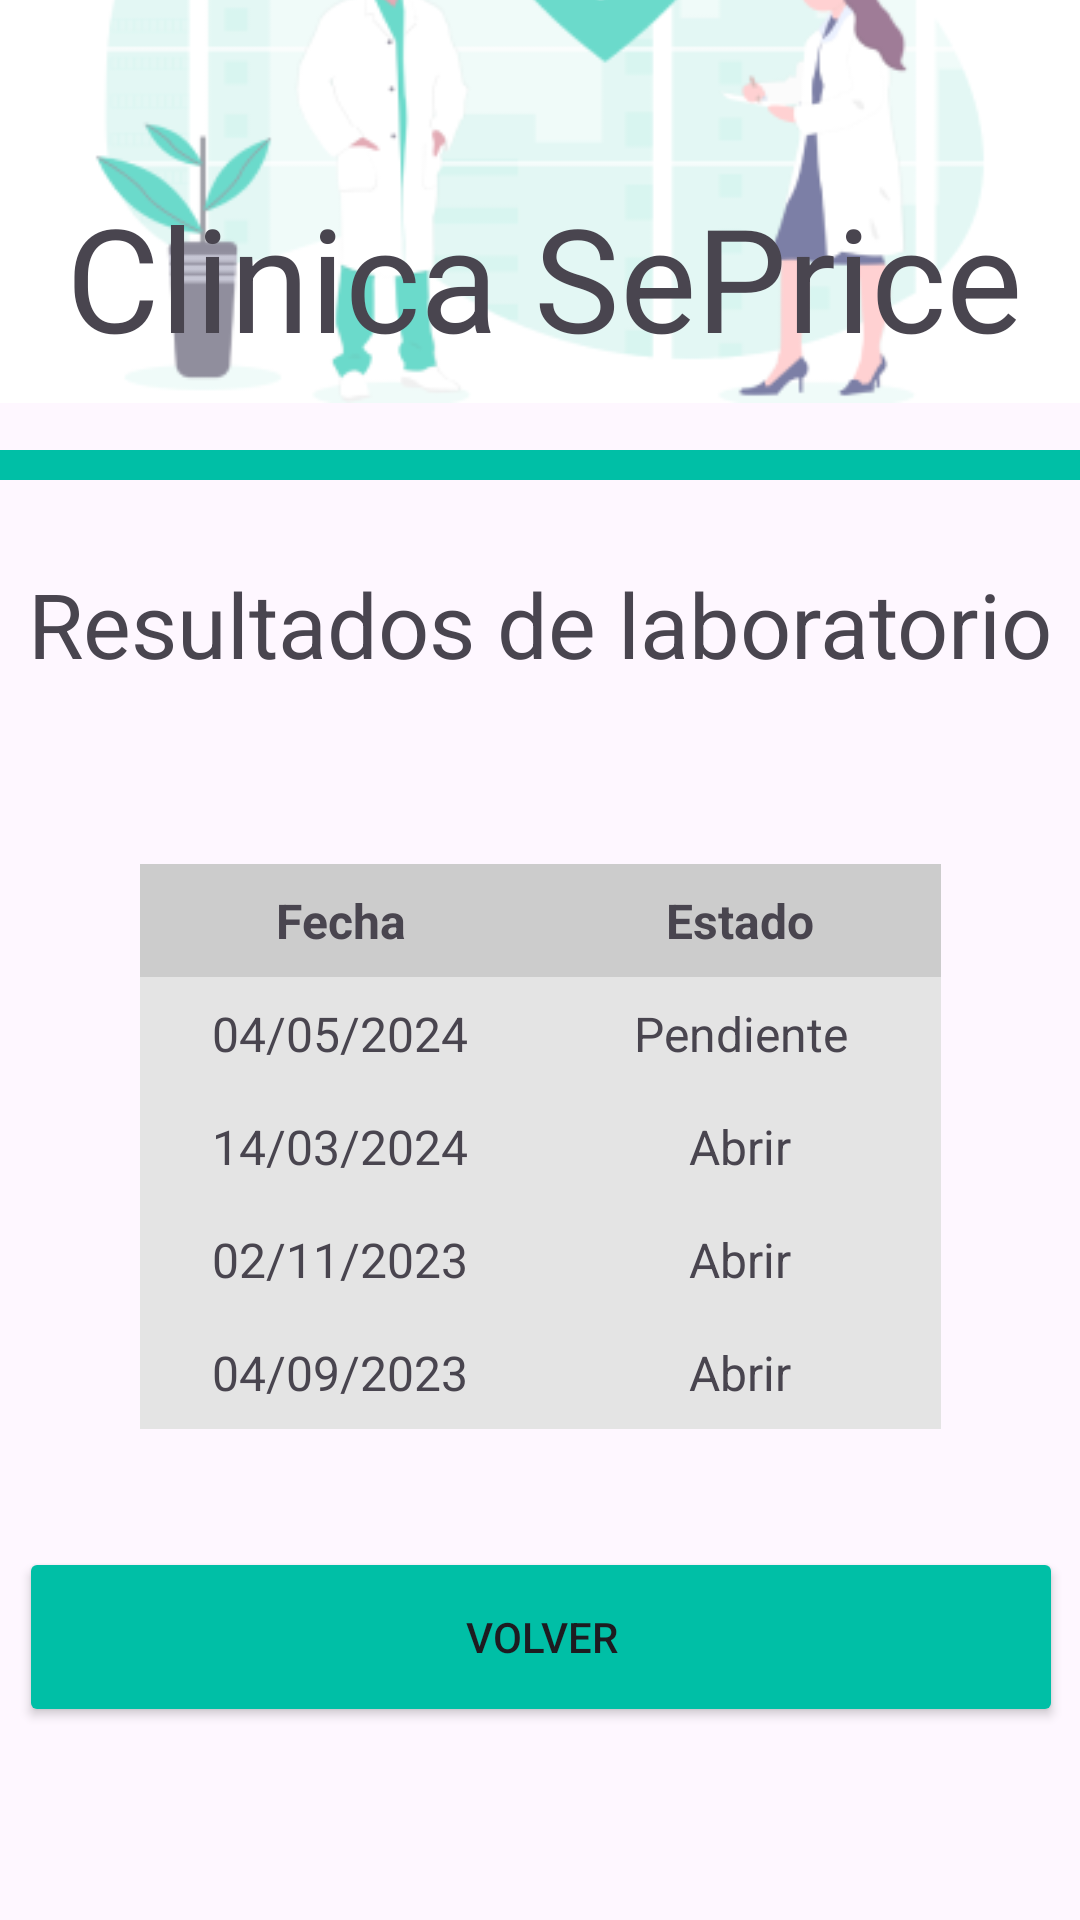

Here is an Android app screen rendered from its layout file. Give the layout XML and the strings, colors and styles it references.
<!-- AndroidManifest.xml: application theme Theme.SePriceApp -->
<!-- res/layout/laboratory.xml -->
<?xml version="1.0" encoding="utf-8"?>
<androidx.constraintlayout.widget.ConstraintLayout xmlns:android="http://schemas.android.com/apk/res/android"
    xmlns:app="http://schemas.android.com/apk/res-auto"
    xmlns:tools="http://schemas.android.com/tools"
    android:id="@+id/dummy_lab"
    android:layout_width="match_parent"
    android:layout_height="match_parent">

    <ImageView
        android:id="@+id/imageView"
        android:layout_width="wrap_content"
        android:layout_height="wrap_content"
        app:layout_constraintBottom_toTopOf="@+id/rectangle_at_the_top"
        app:layout_constraintEnd_toEndOf="parent"
        app:layout_constraintHorizontal_bias="0.0"
        app:layout_constraintStart_toStartOf="parent"
        app:layout_constraintTop_toTopOf="parent"
        app:srcCompat="@drawable/sepricebg" />

    <TextView
        android:id="@+id/main_title"
        android:layout_width="371dp"
        android:layout_height="57dp"

        android:text="@string/main_title"
        android:textAlignment="center"
        android:textSize="48sp"
        app:layout_constraintBottom_toBottomOf="parent"
        app:layout_constraintEnd_toEndOf="parent"
        app:layout_constraintHorizontal_bias="0.4"
        app:layout_constraintStart_toStartOf="parent"
        app:layout_constraintTop_toTopOf="parent"
        app:layout_constraintVertical_bias="0.103" />

    <View
        android:id="@+id/rectangle_at_the_top"
        android:layout_width="match_parent"
        android:layout_height="10dp"
        android:layout_alignParentTop="true"
        android:layout_marginBottom="480dp"
        android:background="@color/primary_300"
        android:visibility="visible"
        app:layout_constraintBottom_toBottomOf="parent"
        app:layout_constraintEnd_toEndOf="parent"
        app:layout_constraintHorizontal_bias="1.0"
        app:layout_constraintStart_toStartOf="parent"
        app:layout_constraintTop_toBottomOf="@+id/imageView" />

    <TextView
        android:id="@+id/textView"
        android:layout_width="wrap_content"
        android:layout_height="wrap_content"
        android:layout_marginStart="34dp"
        android:layout_marginTop="38dp"
        android:layout_marginEnd="34dp"
        android:layout_marginBottom="30dp"
        android:fontFamily="sans-serif"
        android:text="Resultados de laboratorio"
        android:textSize="30sp"
        app:layout_constraintBottom_toTopOf="@+id/tableLayout"
        app:layout_constraintEnd_toEndOf="parent"
        app:layout_constraintStart_toStartOf="parent"
        app:layout_constraintTop_toBottomOf="@+id/rectangle_at_the_top"
        tools:ignore="MissingConstraints" />

    <TableLayout
        android:id="@+id/tableLayout"
        android:layout_width="267dp"
        android:layout_height="wrap_content"
        android:layout_marginStart="72dp"
        android:layout_marginTop="30dp"
        android:layout_marginEnd="72dp"
        android:layout_marginBottom="50dp"
        android:background="#DAD6D6"
        app:layout_constraintBottom_toTopOf="@+id/goBackButton"
        app:layout_constraintEnd_toEndOf="parent"
        app:layout_constraintStart_toStartOf="parent"
        app:layout_constraintTop_toBottomOf="@+id/textView"
        tools:ignore="MissingConstraints">

        
        <TableRow
            android:layout_width="match_parent"
            android:layout_height="wrap_content">

            <TextView
                android:layout_width="0dp"
                android:layout_height="wrap_content"
                android:layout_weight="1"
                android:background="#CCCCCC"
                android:gravity="center"
                android:padding="8dp"
                android:text="Fecha"
                android:textSize="16sp"
                android:textStyle="bold" />

            <TextView
                android:layout_width="0dp"
                android:layout_height="wrap_content"
                android:layout_weight="1"
                android:background="#CCCCCC"
                android:gravity="center"
                android:padding="8dp"
                android:text="Estado"
                android:textSize="16sp"
                android:textStyle="bold" />
        </TableRow>

        
        <TableRow
            android:layout_width="match_parent"
            android:layout_height="wrap_content">

            <TextView
                android:layout_width="0dp"
                android:layout_height="wrap_content"
                android:layout_weight="1"
                android:background="#E4E4E4"
                android:gravity="center"
                android:padding="8dp"
                android:text="04/05/2024"
                android:textSize="16sp" />

            <TextView
                android:layout_width="0dp"
                android:layout_height="wrap_content"
                android:layout_weight="1"
                android:background="#E4E4E4"
                android:gravity="center"
                android:padding="8dp"
                android:text="Pendiente"
                android:textSize="16sp" />
        </TableRow>

        
        <TableRow
            android:layout_width="match_parent"
            android:layout_height="wrap_content">

            <TextView
                android:layout_width="0dp"
                android:layout_height="wrap_content"
                android:layout_weight="1"
                android:background="#E4E4E4"
                android:gravity="center"
                android:padding="8dp"
                android:text="14/03/2024"
                android:textSize="16sp" />

            <TextView
                android:layout_width="0dp"
                android:layout_height="wrap_content"
                android:layout_weight="1"
                android:background="#E4E4E4"
                android:gravity="center"
                android:padding="8dp"
                android:text="Abrir"
                android:textSize="16sp" />
        </TableRow>

        
        <TableRow
            android:layout_width="match_parent"
            android:layout_height="wrap_content">

            <TextView
                android:layout_width="0dp"
                android:layout_height="wrap_content"
                android:layout_weight="1"
                android:background="#E4E4E4"
                android:gravity="center"
                android:padding="8dp"
                android:text="02/11/2023"
                android:textSize="16sp" />

            <TextView
                android:layout_width="0dp"
                android:layout_height="wrap_content"
                android:layout_weight="1"
                android:background="#E4E4E4"
                android:gravity="center"
                android:padding="8dp"
                android:text="Abrir"
                android:textSize="16sp" />
        </TableRow>

        
        <TableRow
            android:layout_width="match_parent"
            android:layout_height="wrap_content">

            <TextView
                android:layout_width="0dp"
                android:layout_height="wrap_content"
                android:layout_weight="1"
                android:background="#E4E4E4"
                android:gravity="center"
                android:padding="8dp"
                android:text="04/09/2023"
                android:textSize="16sp" />

            <TextView
                android:layout_width="0dp"
                android:layout_height="wrap_content"
                android:layout_weight="1"
                android:background="#E4E4E4"
                android:gravity="center"
                android:padding="8dp"
                android:text="Abrir"
                android:textSize="16sp" />
        </TableRow>
    </TableLayout>

    <Button
        android:id="@+id/goBackButton"
        android:layout_width="348dp"
        android:layout_height="60dp"
        android:backgroundTint="@color/primary_300"
        android:text="@string/default_back"
        app:cornerRadius="20dp"
        app:layout_constraintBottom_toBottomOf="parent"
        app:layout_constraintEnd_toEndOf="parent"
        app:layout_constraintHorizontal_bias="0.523"
        app:layout_constraintStart_toStartOf="parent"
        app:layout_constraintTop_toTopOf="parent"
        app:layout_constraintVertical_bias="0.889" />

</androidx.constraintlayout.widget.ConstraintLayout>
<!-- resources referenced by this layout -->
<resources>
  <color name="primary_300">#00BFA6</color>
  <!-- drawable sepricebg: png bitmap (drawable, 26323 bytes) -->
  <string name="default_back">Volver</string>
  <string name="main_title">Clinica SePrice</string>
  <style name="Theme.SePriceApp" parent="Base.Theme.SePriceApp" />
  <style name="Base.Theme.SePriceApp" parent="Theme.Material3.DayNight.NoActionBar">
          
          
      </style>
</resources>
